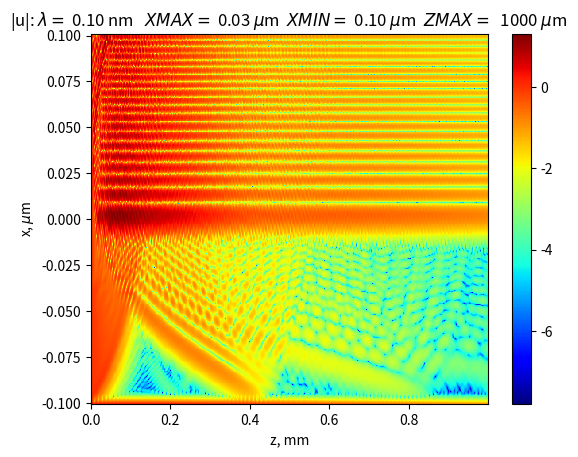

Write the Python code that produced this figure.
# Implementation of the unconditionally stable TBC for linear potential

import math
import cmath
import numpy as np
import io
import matplotlib.pyplot as plt

imagefilename = "E:\\Python\\Results\\1D_stable_colorplot.png"  # ------------ The name of the image file to save results to

lam = 0.1  # -----------------Wavelength, nm
rho = 0.00054

f1Si = 14.142
f2Si = 0.141

den1 = 2.3  # --------------------------------------SiO2
M1 = 32.0

delta1 = den1 * rho / M1 * lam**2 * f1Si
beta1 = den1 * rho / M1 * lam**2 * f2Si

RMIN = 30  # ------------------------Gap semi-thickness
RMAX = 100  # ------------Maximum x
angle = 0  # ------------------------Incidence angle, mrad
ZMAX = 1e6  # ----------------Waveguide length, nm
R = 1e6;  # ---------------------------Curvature radius

h = 0.5  # ----------------------------- Transversal step
tau_int = 1e3  # ----------------------------- Longitudinal step
sprsn = 2  # ----------------------------ARRAY thinning(long range)
sprsm = 1  # ----------------------------ARRAY thinning


alp1 = -delta1 + 1j * beta1  # Complex dielectric constant definition
alp0 = 0

waveguide = 1; #  -------------------------key: 0 -- rod, 1 -- waveguide

# Vacuum outside
if waveguide == 0:
    k = 2 * math.pi / lam
# Vacuum inside
else:
    k = cmath.sqrt(1 + alp1) * 2 * math.pi / lam
    alp1 = -alp1 / (1 + alp1)

aa = 2*k**2/R;  # ------------------------------- a parameter

MMAX = int(round(2. * RMAX / h))
muMAX = math.floor((MMAX + 2) / sprsm)
MMIN = int(round((RMAX - RMIN) / h))
MMIN2 = int(round((RMAX + RMIN) / h))
NMAX = int(round(ZMAX / tau_int))
if sprsn != 1:
    nuMAX = math.floor(NMAX / sprsn) + 1
else:
    nuMAX = NMAX

r = np.r_[0:MMAX+2] * h
z = tau_int * np.r_[0:NMAX]

# -----------------------------------------------Epsilon(r)

# ------------------------------PLANE WAVE
u0 = np.exp(1j * k * math.sin(angle) * r)

# ---------------------------------------GAUSSIAN
# WAIST = RMIN
# u0 = np.exp(-(r - RMAX)**2 / WAIST**2 + 1j * k * math.sin(angle) * r)

# -------------------------------------
u = np.copy(u0)

# ----------------Creating main matrices
utop = np.zeros(NMAX,dtype=complex)
ubottom = np.zeros(NMAX,dtype=complex)
alp = np.zeros(MMAX+2,dtype=complex)
beta = np.zeros(NMAX,dtype=complex)
gg = np.zeros(NMAX,dtype=complex)
uplot = np.zeros((muMAX,nuMAX),dtype=complex)

# ----------------------------------------------MARCHING - - old TBC
utop[0] = u[MMAX]
ubottom[0] = u[1]
zplot = np.zeros(nuMAX)
rplot = r[sprsm * np.r_[0:muMAX]]
P = np.ones(MMAX + 2,dtype=complex)
Q = np.ones(MMAX + 2,dtype=complex)
c1 = (k*h)**2
alp0 *= c1
alp1 *= c1

# Initializing sparse field amplitude array
nuu = 1
zplot[0] = z[0]
uplot[0:muMAX, 0] = np.exp(1j * k * z[0]) * u[sprsm * np.r_[0:muMAX]]

c0 = 4. * 1j * k * h**2 / tau_int
ci = 2. - c0
cci = 2. + c0

# ----------------------------------------------MARCHING - new TBC
beta0 = -1j * 2. * cmath.sqrt(c0 - c0**2 / 4.)
phi = -1. / 2. - (-1.)**np.r_[0:NMAX+1] + ((-1.)**np.r_[0:NMAX+1]) / 2. * ((1. + c0 / 4.) / (1. - c0 / 4.))**np.r_[1:NMAX+2]
beta[0] = phi[0]
gg[0] = 1
qq = 1j * 2. * cmath.sin(k * math.sin(angle) * h) / beta0
yy = cmath.cos(k * math.sin(angle) * h)
mm = cmath.exp(1j * k * math.sin(angle) * h)

for cntn in np.r_[1:NMAX]:

#  Dielectric constants with the bent term
    alp[MMIN2 + 1:MMAX + 2] = alp0+(np.r_[MMIN2+1:MMAX+2]*h-RMAX)*aa*h**2
    alp[MMIN:MMIN2 + 1] = alp1+(np.r_[MMIN:MMIN2+1]*h-RMAX)*aa*h**2
    alp[0:MMIN] = alp0+(np.r_[0:MMIN]*h-RMAX)*aa*h**2

# Top and bottom boundary conditions
    gg[cntn] = ((c0 + 2. - 2. * yy) / (c0 - 2. + 2. * yy))**cntn

    SS = -np.dot(ubottom[0:cntn], beta[0:cntn]) - ((qq-1)*gg[cntn] - np.dot(gg[0:cntn], beta[0:cntn])) * ubottom[0]
    SS1 = -np.dot(utop[0:cntn], beta[0:cntn]) + ((qq+1)*gg[cntn] + np.dot(gg[0:cntn], beta[0:cntn])) * utop[0]

    beta[cntn] = (np.dot(phi[0:cntn], beta[0:cntn]) + phi[cntn])/(cntn+1)

# Initial condition at the bottom
    c = ci - alp[1]
    cconj = cci - alp[1]
    d = u[2] - cconj * u[1] + u[0]

    P[0] = -(c - beta0) / 2.
    Q[0] = -(d - beta0 * SS) / 2.

# Preparation for marching
    for cntm in np.r_[1:MMAX+1]:
        c = ci - alp[cntm]
        cconj = cci - alp[cntm]
        d = u[cntm + 1] - cconj * u[cntm] + u[cntm-1]

        P[cntm] = -1. / (c + P[cntm-1])
        Q[cntm] = -(Q[cntm-1] + d) * P[cntm]

# Initial condition at the top
    u[MMAX + 1] = (beta0 * SS1 + Q[MMAX-1] - (P[MMAX-1] + beta0) * Q[MMAX]) / (1. - (beta0 + P[MMAX-1]) * P[MMAX])

# Solving the system
    for cntm in np.r_[MMAX+1:0: -1]:
        u[cntm-1] = Q[cntm-1] - P[cntm-1] * u[cntm]

# Preserving boundary values
    utop[cntn] = u[MMAX]
    ubottom[cntn] = u[1]

# Sparsing
    if (cntn-1) / sprsn - math.floor((cntn-1) / sprsn) == 0:
        zplot[nuu] = z[cntn-1]
        uplot[0:muMAX, nuu] = np.exp(1j * k * z[cntn-1]) * u[sprsm * np.r_[0:muMAX]]
        nuu = nuu + 1
    # Printing the execution progress
    progress = int(round(1.*(cntn-1) / NMAX * 100))
    print(str(progress) + " %")


rplot = rplot - RMAX

# Preparing the title string
buf = io.StringIO()
buf.write("|u|: $\lambda =$ %1.2f nm   $XMAX =$ %4.2f $\mu$m  $XMIN =$ %4.2f $\mu$m  $ZMAX =$ %5.0f $\mu$m " % (lam, RMIN * 1e-3, RMAX * 1e-3, ZMAX * 1e-3))

# Plotting the field amplitude in a color chart
fig, gplot = plt.subplots()
gplot.set_title(buf.getvalue())
X, Y = np.meshgrid(zplot * 1e-6, rplot * 1e-3)
cset = gplot.pcolormesh(X, Y, np.log10(np.abs(uplot)**2), cmap='jet')
fig.colorbar(cset)
gplot.set_xlabel('z, mm')
gplot.set_ylabel('x, $\mu$m')

# Saving color plot as a raster image
fig.savefig(imagefilename, dpi=600)

# Showing the figure
plt.show()